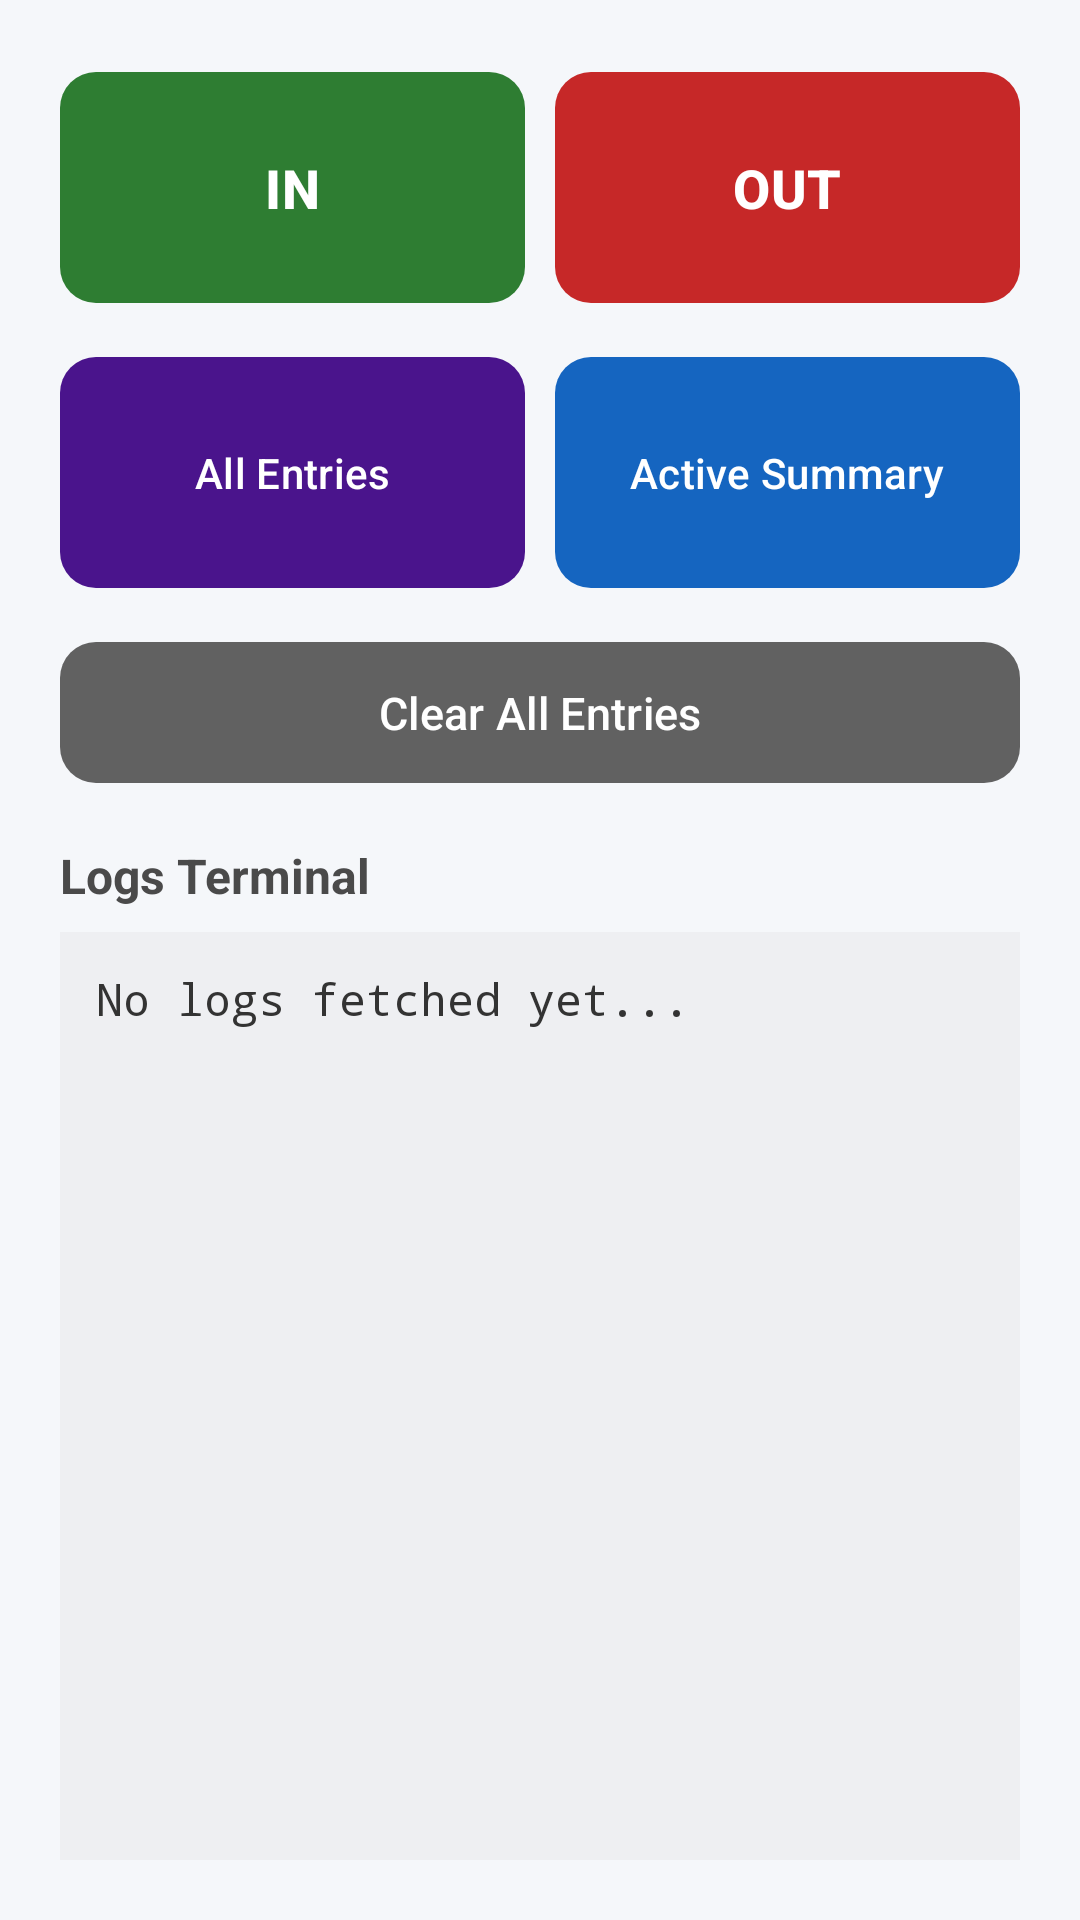

This screen was rendered from an Android layout file. Write that file and the resources it references.
<!-- AndroidManifest.xml: application theme Theme.TimestampLogger -->
<!-- res/layout/fragment_time.xml -->
<?xml version="1.0" encoding="utf-8"?>
<LinearLayout xmlns:android="http://schemas.android.com/apk/res/android"
    xmlns:app="http://schemas.android.com/apk/res-auto"
    android:layout_width="match_parent"
    android:layout_height="match_parent"
    android:orientation="vertical"
    android:padding="20dp"
    android:background="#F5F7FA">

    

    <TableLayout
        android:layout_width="match_parent"
        android:layout_height="wrap_content"
        android:stretchColumns="0,1"
        android:layout_marginBottom="16dp">

        <TableRow
            android:layout_width="match_parent"
            android:layout_height="wrap_content"
            android:layout_marginBottom="10dp">

            <com.google.android.material.button.MaterialButton
                android:id="@+id/btnIn"
                android:layout_width="0dp"
                android:layout_height="85dp"
                android:layout_marginEnd="5dp"
                android:text="IN"
                android:textSize="18sp"
                android:textStyle="bold"
                android:textColor="@android:color/white"
                app:backgroundTint="#2E7D32"
                app:cornerRadius="12dp"
                android:padding="0dp" />

            <com.google.android.material.button.MaterialButton
                android:id="@+id/btnOut"
                android:layout_width="0dp"
                android:layout_height="85dp"
                android:layout_marginStart="5dp"
                android:text="OUT"
                android:textSize="18sp"
                android:textStyle="bold"
                android:textColor="@android:color/white"
                app:backgroundTint="#C62828"
                app:cornerRadius="12dp"
                android:padding="0dp" />
        </TableRow>

        <TableRow
            android:layout_width="match_parent"
            android:layout_height="wrap_content"
            android:layout_marginBottom="10dp">

            <com.google.android.material.button.MaterialButton
                android:id="@+id/btnFetch"
                android:layout_width="0dp"
                android:layout_height="85dp"
                android:layout_marginEnd="5dp"
                android:text="All Entries"
                android:textSize="14sp"
                android:lineSpacingExtra="2dp"
                android:textColor="@android:color/white"
                app:backgroundTint="#4A148C"
                app:cornerRadius="12dp"
                android:padding="0dp" />

            <com.google.android.material.button.MaterialButton
                android:id="@+id/btnFetchCurrentSession"
                android:layout_width="0dp"
                android:layout_height="85dp"
                android:layout_marginStart="5dp"
                android:text="Active Summary"
                android:textSize="14sp"
                android:lineSpacingExtra="2dp"
                android:textColor="@android:color/white"
                app:backgroundTint="#1565C0"
                app:cornerRadius="12dp"
                android:padding="0dp" />
        </TableRow>

        <TableRow
            android:layout_width="match_parent"
            android:layout_height="wrap_content">

            <com.google.android.material.button.MaterialButton
                android:id="@+id/btnClear"
                android:layout_width="match_parent"
                android:layout_height="55dp"
                android:layout_span="2"
                android:text="Clear All Entries"
                android:textSize="15sp"
                android:textColor="@android:color/white"
                app:backgroundTint="#616161"
                app:cornerRadius="12dp" />
        </TableRow>
    </TableLayout>

    <TextView
        android:layout_width="match_parent"
        android:layout_height="wrap_content"
        android:text="Logs Terminal"
        android:textSize="16sp"
        android:textStyle="bold"
        android:textColor="#4A4A4A"
        android:layout_marginBottom="8dp" />

    <ScrollView
        android:layout_width="match_parent"
        android:layout_height="0dp"
        android:layout_weight="1"
        android:background="#EEEFF2"
        android:padding="12dp">

        <TextView
            android:id="@+id/tvDisplay"
            android:layout_width="match_parent"
            android:layout_height="wrap_content"
            android:text="No logs fetched yet..."
            android:textColor="#333333"
            android:textSize="15sp"
            android:fontFamily="monospace" />
    </ScrollView>

</LinearLayout>
<!-- resources referenced by this layout -->
<resources>
  <style name="Theme.TimestampLogger" parent="Base.Theme.TimestampLogger" />
  <style name="Base.Theme.TimestampLogger" parent="Theme.Material3.DayNight.NoActionBar">
          
          
          <item name="colorPrimary">@color/blue_primary</item>
          <item name="colorPrimaryVariant">@color/blue_primary_variant</item>
          <item name="colorOnPrimary">@color/white</item>
  
          <item name="colorSecondary">@color/blue_secondary</item>
          <item name="colorOnSecondary">@color/black</item>
  
  
      </style>
  <color name="blue_primary">#1976D2</color>
  <color name="blue_primary_variant">#0D47A1</color>
  <color name="white">#FFFFFFFF</color>
  <color name="blue_secondary">#03A9F4</color>
  <color name="black">#FF000000</color>
</resources>
